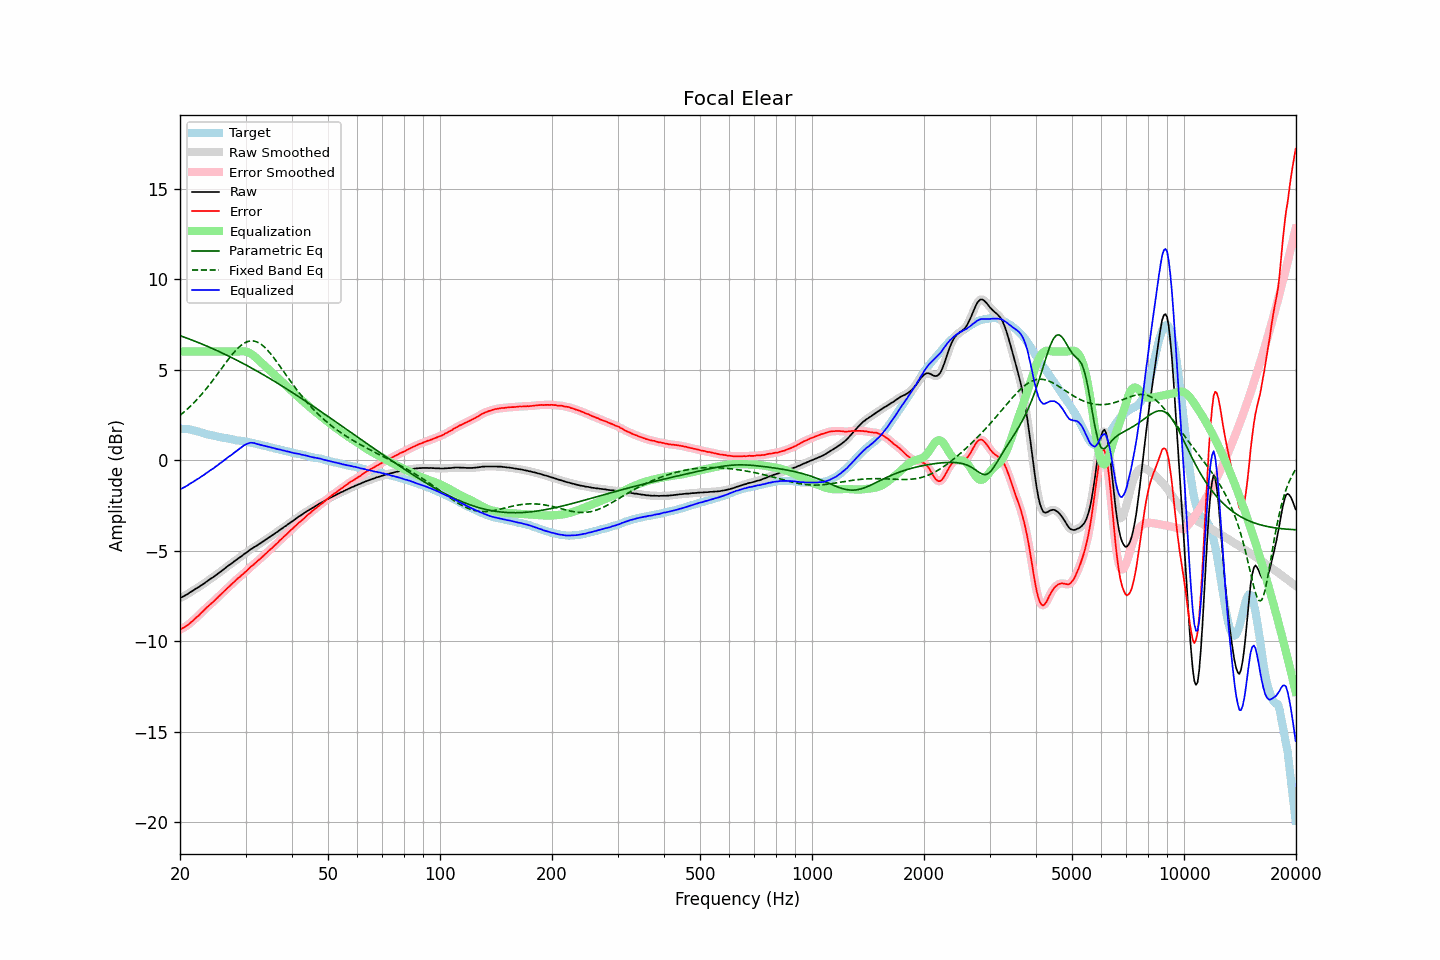

The data file committed next to this chart (first rows):
frequency, raw, error, smoothed, error_smoothed, equalization, parametric_eq, fixed_band_eq, equalized_raw, equalized_smoothed, target
20.00, -7.61, -9.35, -7.60, -9.35, 6.00, 6.88, 2.48, -1.61, -1.60, 1.74
20.20, -7.57, -9.30, -7.57, -9.30, 6.00, 6.84, 2.55, -1.57, -1.57, 1.73
20.40, -7.53, -9.26, -7.53, -9.26, 6.00, 6.81, 2.62, -1.53, -1.53, 1.73
20.61, -7.48, -9.20, -7.48, -9.21, 6.00, 6.78, 2.70, -1.48, -1.48, 1.72
20.81, -7.43, -9.15, -7.43, -9.15, 6.00, 6.75, 2.78, -1.43, -1.43, 1.72
21.02, -7.38, -9.10, -7.37, -9.08, 6.00, 6.71, 2.86, -1.38, -1.37, 1.72
21.23, -7.31, -9.01, -7.31, -9.02, 6.00, 6.68, 2.94, -1.31, -1.31, 1.70
21.44, -7.26, -8.94, -7.26, -8.94, 6.00, 6.65, 3.03, -1.26, -1.26, 1.68
21.66, -7.21, -8.87, -7.20, -8.86, 6.00, 6.61, 3.11, -1.21, -1.20, 1.66
21.87, -7.15, -8.78, -7.15, -8.78, 6.00, 6.58, 3.20, -1.15, -1.15, 1.63
22.09, -7.09, -8.70, -7.09, -8.70, 6.00, 6.54, 3.30, -1.09, -1.09, 1.61
22.31, -7.04, -8.62, -7.03, -8.62, 6.00, 6.51, 3.39, -1.04, -1.03, 1.59
22.54, -6.99, -8.55, -6.98, -8.54, 6.00, 6.47, 3.49, -0.99, -0.98, 1.56
22.76, -6.92, -8.44, -6.92, -8.45, 6.00, 6.44, 3.59, -0.92, -0.92, 1.53
22.99, -6.87, -8.36, -6.86, -8.36, 6.00, 6.40, 3.69, -0.87, -0.86, 1.50
23.22, -6.81, -8.27, -6.80, -8.27, 6.00, 6.36, 3.80, -0.81, -0.80, 1.47
23.45, -6.74, -8.18, -6.74, -8.19, 6.00, 6.33, 3.91, -0.74, -0.74, 1.45
23.69, -6.68, -8.10, -6.68, -8.10, 6.00, 6.29, 4.02, -0.68, -0.68, 1.43
23.92, -6.62, -8.02, -6.61, -8.02, 6.00, 6.25, 4.13, -0.62, -0.61, 1.41
24.16, -6.55, -7.94, -6.55, -7.95, 6.00, 6.21, 4.24, -0.55, -0.55, 1.40
24.40, -6.50, -7.87, -6.49, -7.87, 6.00, 6.17, 4.36, -0.50, -0.49, 1.38
24.65, -6.44, -7.79, -6.43, -7.79, 6.00, 6.13, 4.48, -0.44, -0.43, 1.36
24.89, -6.37, -7.70, -6.37, -7.70, 6.00, 6.09, 4.59, -0.37, -0.37, 1.33
25.14, -6.31, -7.62, -6.30, -7.62, 6.00, 6.05, 4.72, -0.31, -0.30, 1.31
25.39, -6.23, -7.53, -6.24, -7.53, 6.00, 6.01, 4.84, -0.23, -0.24, 1.29
25.65, -6.17, -7.45, -6.17, -7.45, 6.00, 5.97, 4.96, -0.17, -0.17, 1.28
25.91, -6.11, -7.36, -6.10, -7.36, 6.00, 5.93, 5.08, -0.11, -0.10, 1.25
26.16, -6.04, -7.28, -6.04, -7.28, 6.00, 5.89, 5.20, -0.04, -0.04, 1.24
26.43, -5.97, -7.19, -5.97, -7.19, 6.00, 5.84, 5.32, 0.03, 0.03, 1.22
26.69, -5.90, -7.11, -5.90, -7.10, 6.00, 5.80, 5.44, 0.10, 0.10, 1.21
26.96, -5.83, -7.02, -5.83, -7.02, 6.00, 5.76, 5.56, 0.17, 0.17, 1.19
27.23, -5.77, -6.94, -5.77, -6.94, 6.00, 5.71, 5.67, 0.23, 0.23, 1.18
27.50, -5.71, -6.86, -5.70, -6.86, 6.00, 5.67, 5.79, 0.29, 0.30, 1.16
27.77, -5.64, -6.77, -5.64, -6.78, 6.00, 5.63, 5.89, 0.36, 0.36, 1.14
28.05, -5.57, -6.69, -5.57, -6.69, 6.00, 5.58, 6.00, 0.43, 0.43, 1.13
28.33, -5.51, -6.60, -5.50, -6.60, 6.00, 5.54, 6.09, 0.49, 0.50, 1.09
28.62, -5.44, -6.52, -5.44, -6.53, 6.00, 5.49, 6.18, 0.56, 0.56, 1.08
28.90, -5.38, -6.46, -5.38, -6.45, 6.01, 5.45, 6.27, 0.63, 0.63, 1.08
29.19, -5.32, -6.38, -5.31, -6.38, 6.01, 5.40, 6.34, 0.70, 0.70, 1.06
29.48, -5.25, -6.31, -5.25, -6.30, 6.01, 5.35, 6.41, 0.77, 0.77, 1.06
29.78, -5.18, -6.22, -5.18, -6.22, 6.01, 5.31, 6.47, 0.83, 0.83, 1.04
30.08, -5.12, -6.15, -5.12, -6.14, 5.99, 5.26, 6.51, 0.88, 0.88, 1.03
30.38, -5.06, -6.06, -5.05, -6.06, 5.97, 5.21, 6.55, 0.91, 0.92, 1.01
30.68, -4.99, -5.97, -4.99, -5.97, 5.93, 5.16, 6.57, 0.94, 0.94, 0.99
30.99, -4.92, -5.88, -4.92, -5.89, 5.88, 5.11, 6.59, 0.97, 0.96, 0.96
31.30, -4.87, -5.82, -4.86, -5.81, 5.82, 5.06, 6.59, 0.96, 0.96, 0.95
31.61, -4.81, -5.75, -4.81, -5.74, 5.76, 5.02, 6.58, 0.95, 0.95, 0.94
31.93, -4.76, -5.67, -4.76, -5.67, 5.68, 4.97, 6.56, 0.92, 0.92, 0.91
32.24, -4.71, -5.59, -4.70, -5.59, 5.60, 4.92, 6.53, 0.89, 0.90, 0.89
32.57, -4.64, -5.50, -4.64, -5.51, 5.51, 4.86, 6.48, 0.88, 0.87, 0.87
32.89, -4.59, -5.44, -4.58, -5.43, 5.43, 4.81, 6.43, 0.85, 0.85, 0.85
33.22, -4.53, -5.35, -4.52, -5.35, 5.35, 4.76, 6.36, 0.83, 0.83, 0.82
33.55, -4.47, -5.28, -4.47, -5.27, 5.27, 4.71, 6.29, 0.81, 0.80, 0.81
33.89, -4.41, -5.19, -4.41, -5.19, 5.19, 4.66, 6.20, 0.78, 0.78, 0.78
34.23, -4.35, -5.11, -4.35, -5.11, 5.11, 4.61, 6.12, 0.76, 0.76, 0.77
34.57, -4.29, -5.02, -4.29, -5.02, 5.03, 4.55, 6.02, 0.74, 0.74, 0.74
34.92, -4.23, -4.94, -4.23, -4.95, 4.95, 4.50, 5.92, 0.72, 0.72, 0.71
35.27, -4.17, -4.87, -4.17, -4.86, 4.86, 4.45, 5.81, 0.70, 0.70, 0.70
35.62, -4.11, -4.79, -4.11, -4.78, 4.78, 4.40, 5.69, 0.67, 0.67, 0.68
35.97, -4.05, -4.69, -4.05, -4.70, 4.70, 4.34, 5.58, 0.65, 0.65, 0.65
... 635 more rows
